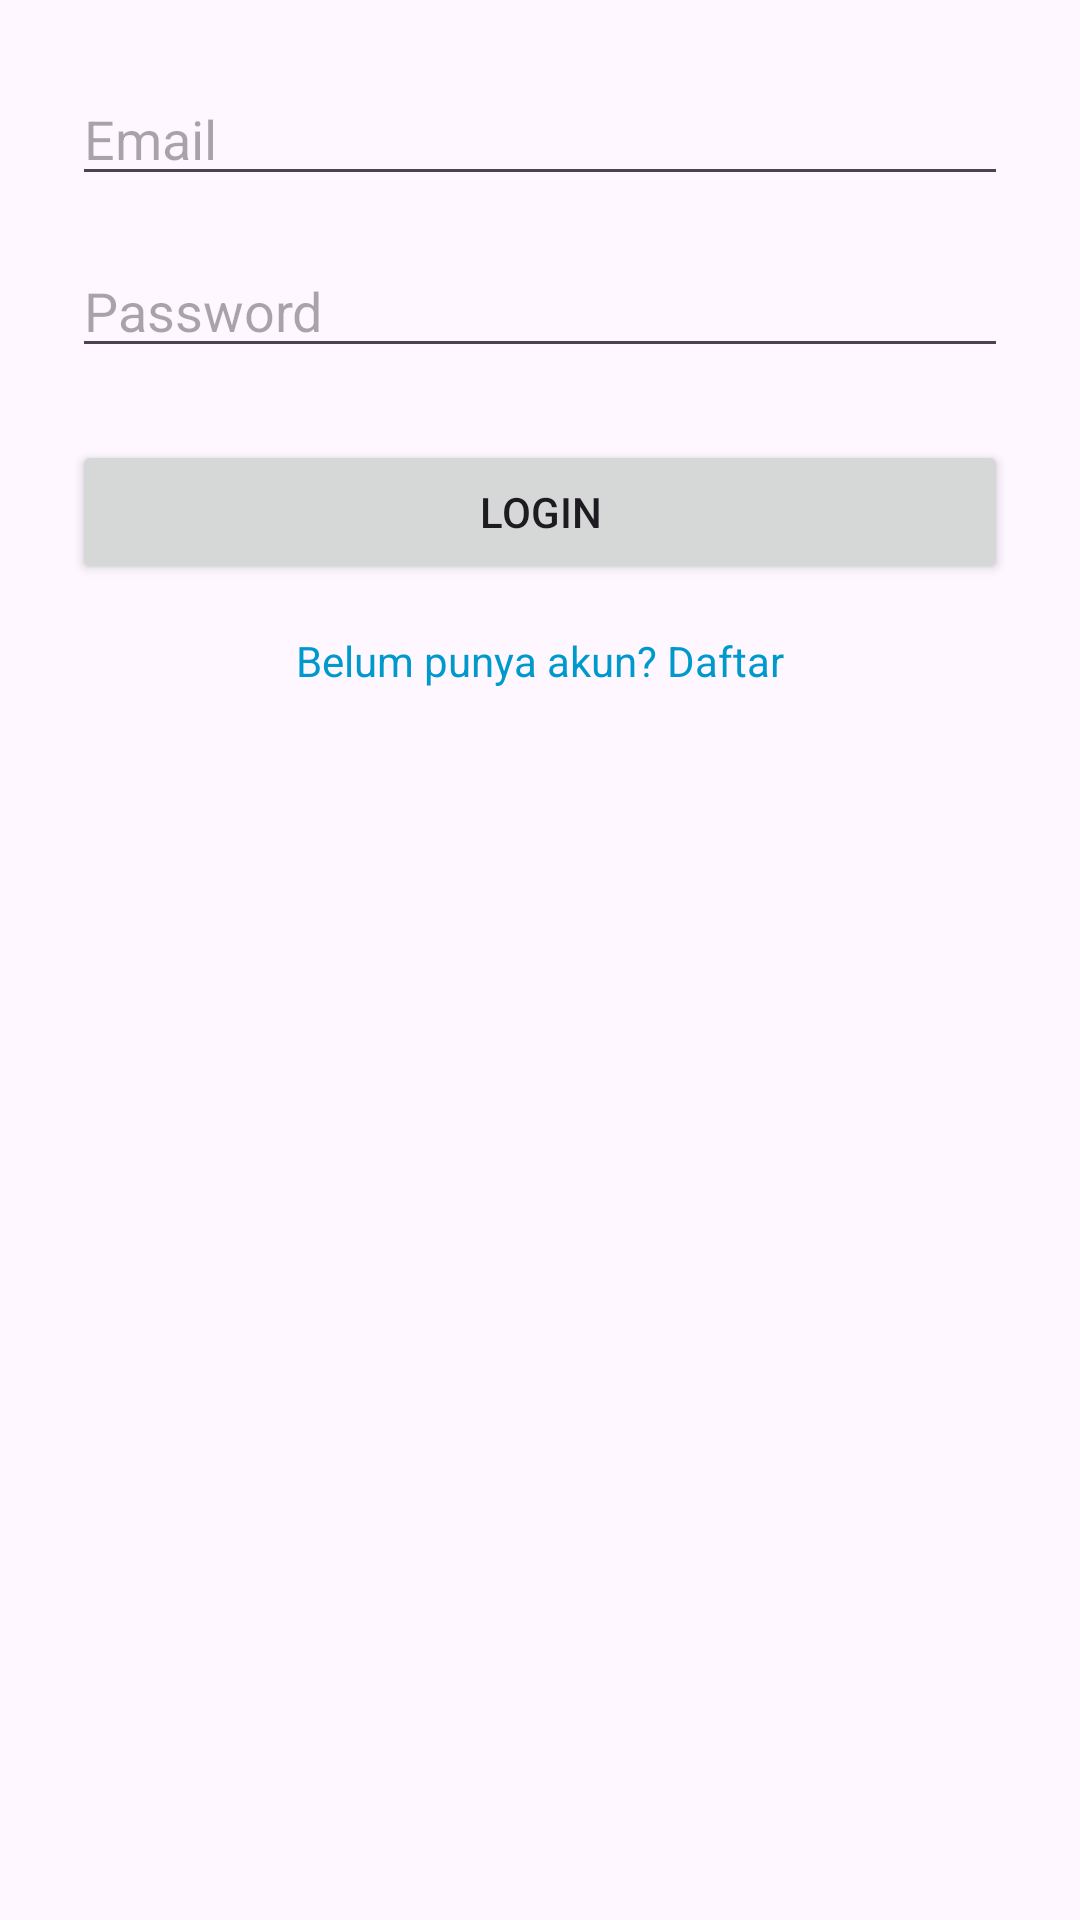

The Android layout XML behind this screen, and the referenced resources:
<!-- AndroidManifest.xml: application theme Theme.Dojo_movie_2 -->
<!-- res/layout/fragment_login.xml -->
<?xml version="1.0" encoding="utf-8"?>
<androidx.constraintlayout.widget.ConstraintLayout xmlns:android="http://schemas.android.com/apk/res/android"
    xmlns:app="http://schemas.android.com/apk/res-auto"
    android:layout_width="match_parent"
    android:layout_height="match_parent"
    android:padding="24dp">

    <EditText
        android:id="@+id/etEmail"
        android:layout_width="0dp"
        android:layout_height="wrap_content"
        android:hint="Email"
        android:inputType="textEmailAddress"
        app:layout_constraintTop_toTopOf="parent"
        app:layout_constraintStart_toStartOf="parent"
        app:layout_constraintEnd_toEndOf="parent" />

    <EditText
        android:id="@+id/etPassword"
        android:layout_width="0dp"
        android:layout_height="wrap_content"
        android:hint="Password"
        android:inputType="textPassword"
        app:layout_constraintTop_toBottomOf="@+id/etEmail"
        app:layout_constraintStart_toStartOf="parent"
        app:layout_constraintEnd_toEndOf="parent"
        android:layout_marginTop="16dp" />

    <Button
        android:id="@+id/btnLogin"
        android:layout_width="0dp"
        android:layout_height="wrap_content"
        android:text="Login"
        app:layout_constraintTop_toBottomOf="@+id/etPassword"
        app:layout_constraintStart_toStartOf="parent"
        app:layout_constraintEnd_toEndOf="parent"
        android:layout_marginTop="24dp" />

    <TextView
        android:id="@+id/tvToRegister"
        android:layout_width="wrap_content"
        android:layout_height="wrap_content"
        android:text="Belum punya akun? Daftar"
        android:textColor="@android:color/holo_blue_dark"
        android:textSize="14sp"
        app:layout_constraintTop_toBottomOf="@+id/btnLogin"
        app:layout_constraintStart_toStartOf="parent"
        app:layout_constraintEnd_toEndOf="parent"
        android:layout_marginTop="16dp" />

</androidx.constraintlayout.widget.ConstraintLayout>
<!-- resources referenced by this layout -->
<resources>
  <style name="Theme.Dojo_movie_2" parent="Base.Theme.Dojo_movie_2" />
  <style name="Base.Theme.Dojo_movie_2" parent="Theme.Material3.DayNight.NoActionBar">
          
          
      </style>
</resources>
